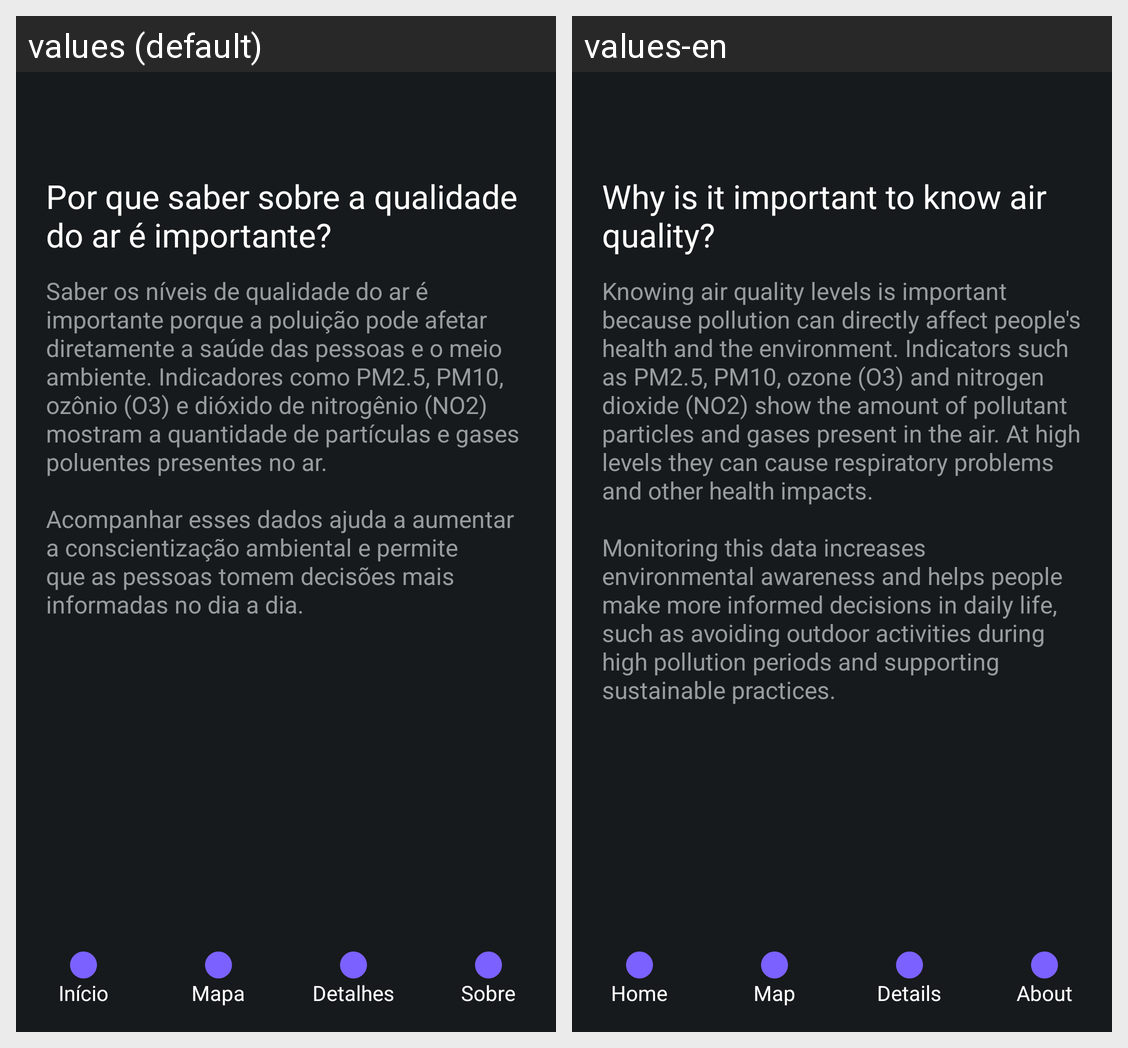

For this localized Android screen grid, give each drawn string resource with its value in every locale shown.
Android screen res/layout/activity_about.xml rendered under 2 locales, left to right: values (default), values-en. Device: Nexus 5 (rendered at 1080×1920; each locale shown at half size, 540×960, under a caption strip naming it); theme Theme.Ecolens.
Strings drawn on this screen, with the default value and each locale's value (text and hints the layout hard-codes, and strings that could not be matched under every locale, appear in the picture but are not listed):

about_title
  values: Por que saber sobre a qualidade do ar é importante?
  values-en: Why is it important to know air quality?

about_text
  values: Saber os níveis de qualidade do ar é importante porque a poluição pode afetar diretamente a saúde das pessoas e o meio ambiente. Indicadores como PM2.5, PM10, ozônio (O3) e dióxido de nitrogênio (NO2) mostram a quantidade de partículas e gases poluentes presentes no ar.
      
      Acompanhar esses dados ajuda a aumentar a conscientização ambiental e permite que as pessoas tomem decisões mais informadas no …[clipped]
  values-en: Knowing air quality levels is important because pollution can directly affect people's health and the environment. Indicators such as PM2.5, PM10, ozone (O3) and nitrogen dioxide (NO2) show the amount of pollutant particles and gases present in the air. At high levels they can cause respiratory problems and other health impacts.
      
      Monitoring this data increases environmental awareness and helps …[clipped]

home
  values: Início
  values-en: Home

map
  values: Mapa
  values-en: Map

details
  values: Detalhes
  values-en: Details

about
  values: Sobre
  values-en: About
